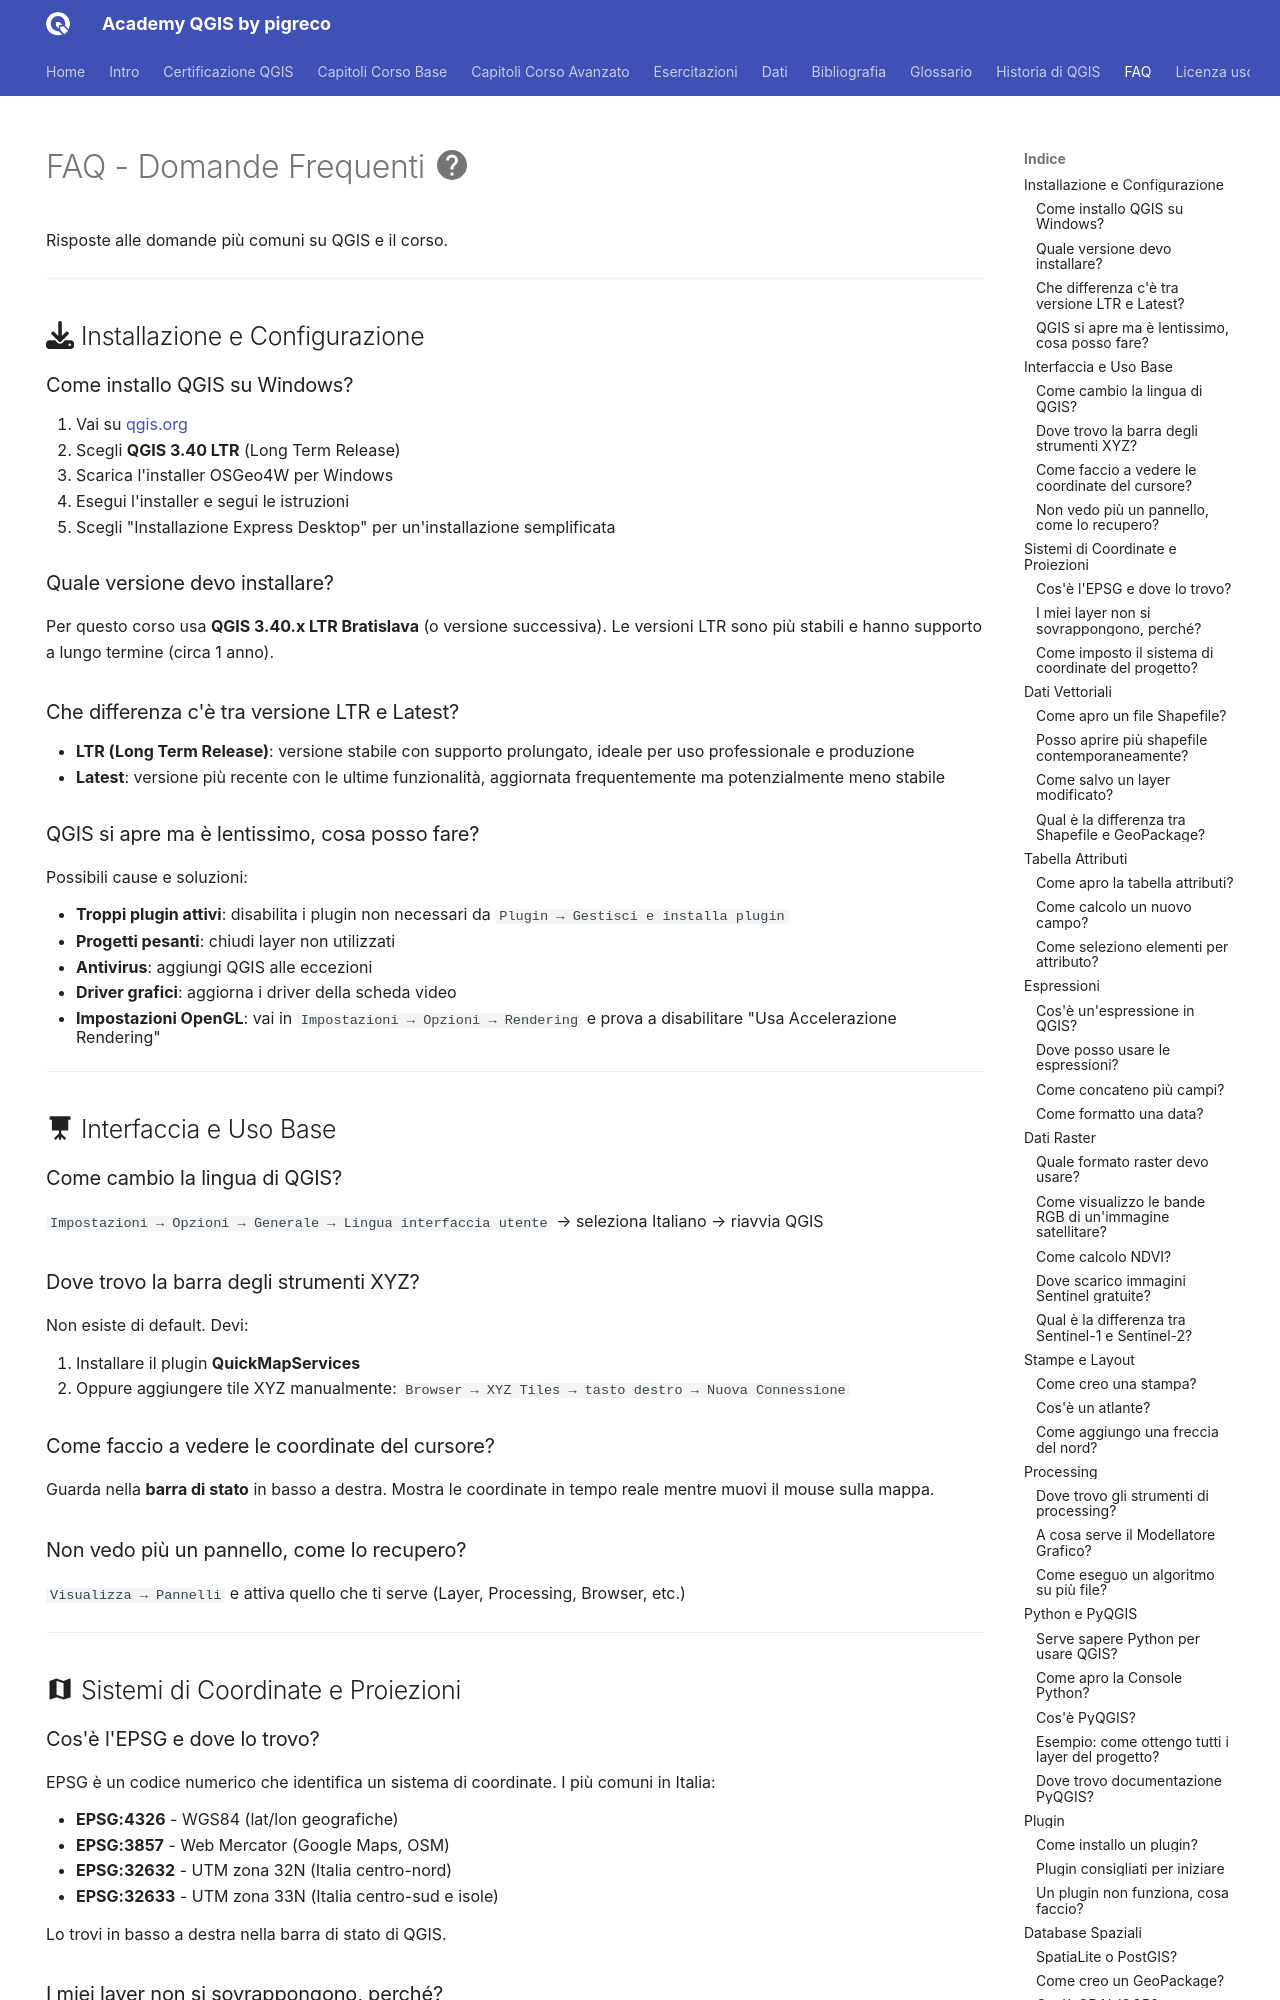

repository: pigreco/academy_qgis_pigreco · page: faq.html · generator: mkdocs

---
hide:
  - navigation
  # - toc
title: FAQ
description: Domande frequenti su QGIS
---

# FAQ - Domande Frequenti :material-help-circle:

Risposte alle domande più comuni su QGIS e il corso.

---

## :fontawesome-solid-download: Installazione e Configurazione

### Come installo QGIS su Windows?

1. Vai su [qgis.org](https://qgis.org/it/site/forusers/download.html)
2. Scegli **QGIS 3.40 LTR** (Long Term Release)
3. Scarica l'installer OSGeo4W per Windows
4. Esegui l'installer e segui le istruzioni
5. Scegli "Installazione Express Desktop" per un'installazione semplificata

### Quale versione devo installare?

Per questo corso usa **QGIS 3.40.x LTR Bratislava** (o versione successiva). Le versioni LTR sono più stabili e hanno supporto a lungo termine (circa 1 anno).

### Che differenza c'è tra versione LTR e Latest?

- **LTR (Long Term Release)**: versione stabile con supporto prolungato, ideale per uso professionale e produzione
- **Latest**: versione più recente con le ultime funzionalità, aggiornata frequentemente ma potenzialmente meno stabile

### QGIS si apre ma è lentissimo, cosa posso fare?

Possibili cause e soluzioni:

- **Troppi plugin attivi**: disabilita i plugin non necessari da `Plugin → Gestisci e installa plugin`
- **Progetti pesanti**: chiudi layer non utilizzati
- **Antivirus**: aggiungi QGIS alle eccezioni
- **Driver grafici**: aggiorna i driver della scheda video
- **Impostazioni OpenGL**: vai in `Impostazioni → Opzioni → Rendering` e prova a disabilitare "Usa Accelerazione Rendering"

---

## :material-projector-screen: Interfaccia e Uso Base

### Come cambio la lingua di QGIS?

`Impostazioni → Opzioni → Generale → Lingua interfaccia utente` → seleziona Italiano → riavvia QGIS

### Dove trovo la barra degli strumenti XYZ?

Non esiste di default. Devi:

1. Installare il plugin **QuickMapServices**
2. Oppure aggiungere tile XYZ manualmente: `Browser → XYZ Tiles → tasto destro → Nuova Connessione`

### Come faccio a vedere le coordinate del cursore?

Guarda nella **barra di stato** in basso a destra. Mostra le coordinate in tempo reale mentre muovi il mouse sulla mappa.

### Non vedo più un pannello, come lo recupero?

`Visualizza → Pannelli` e attiva quello che ti serve (Layer, Processing, Browser, etc.)

---

## :material-map: Sistemi di Coordinate e Proiezioni
